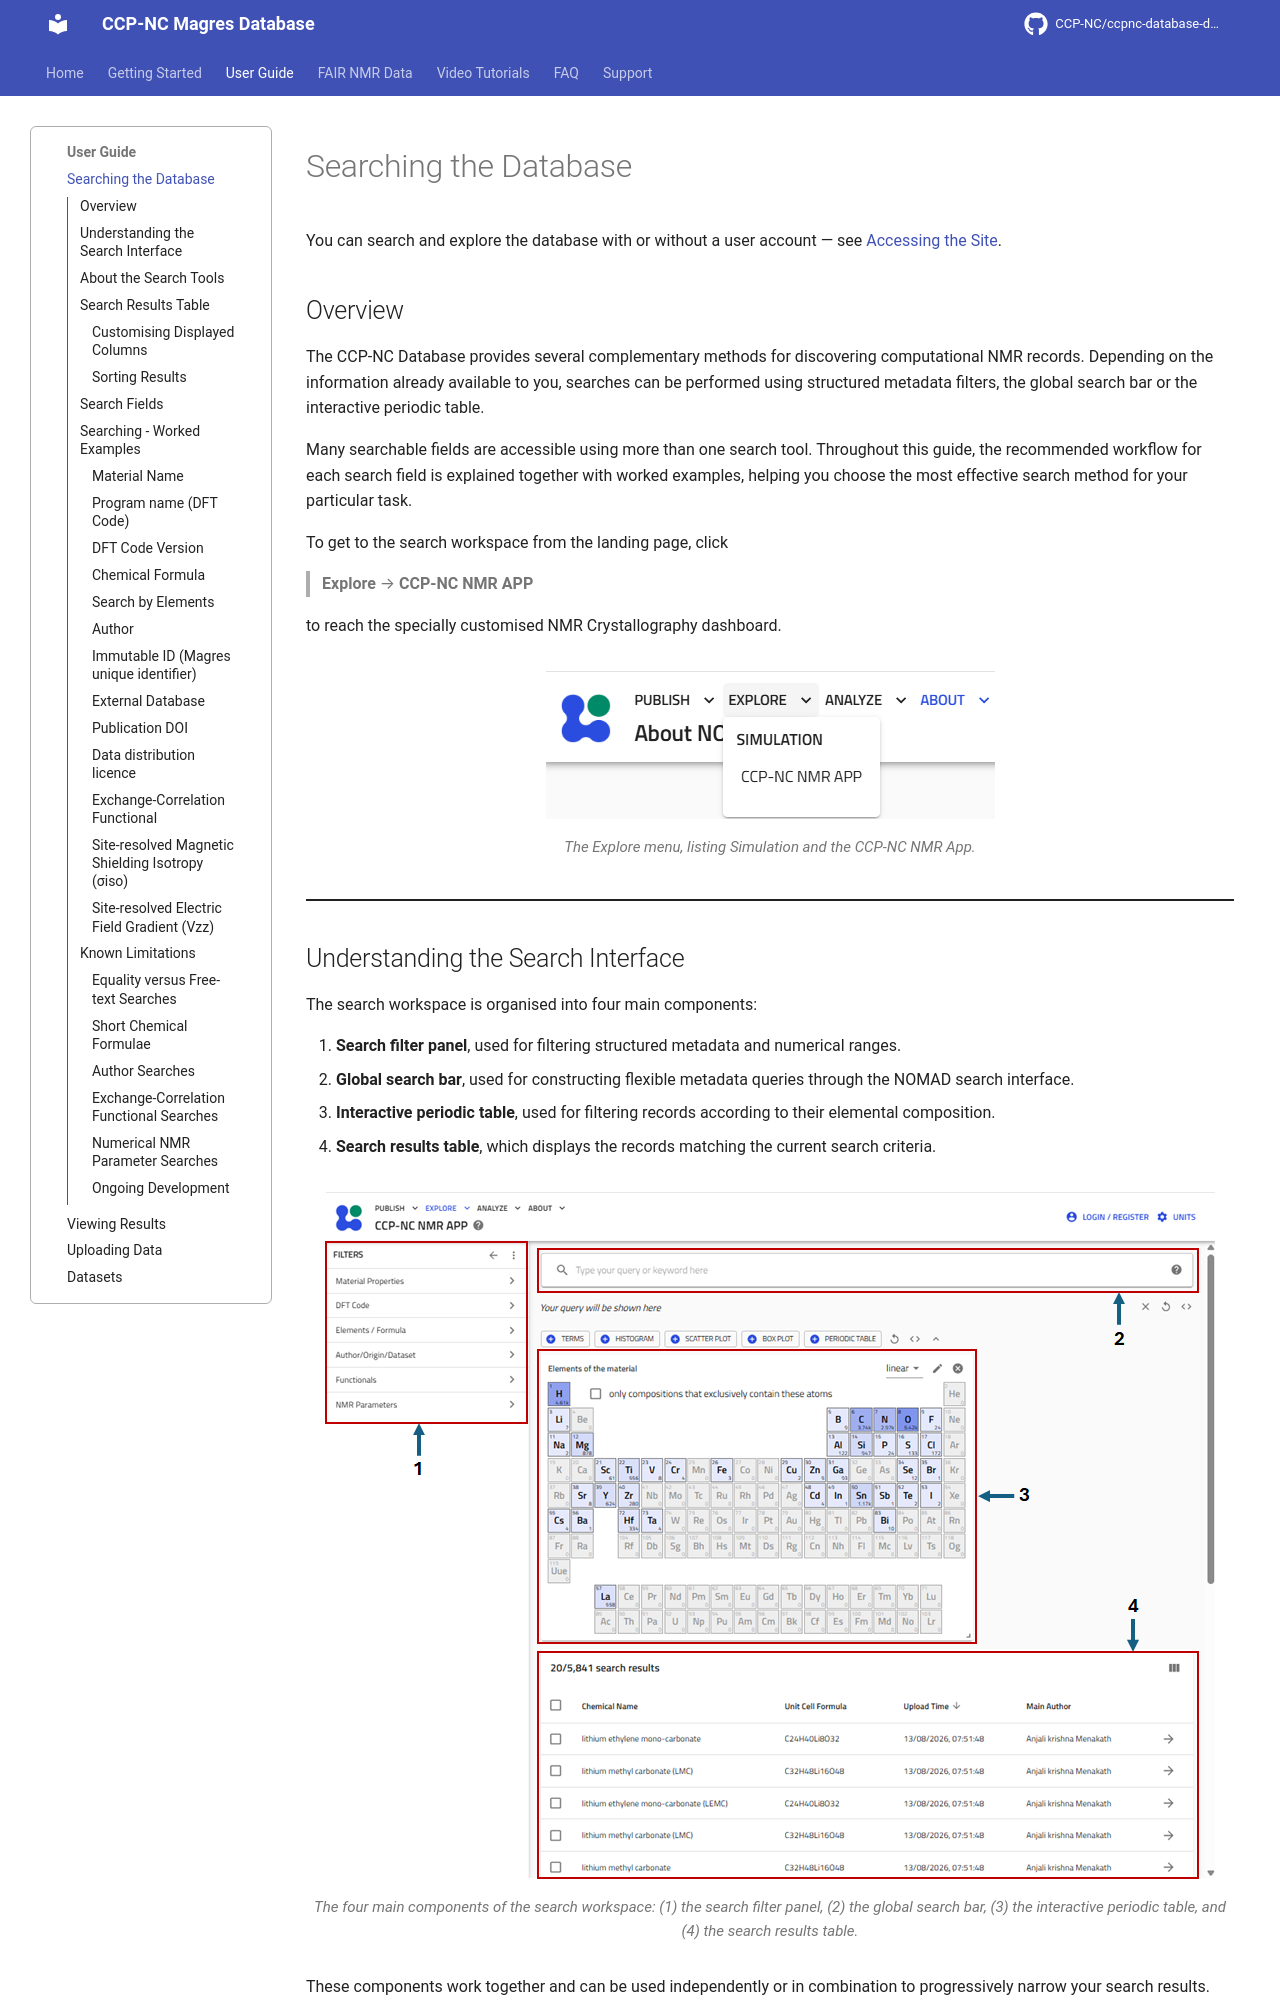

repository: CCP-NC/ccpnc-database-documentation · page: user-guide/search/index.html · generator: mkdocs

# Searching the Database

You can search and explore the database with or without a user account — see [Accessing the Site](../getting-started.md#accessing-the-database).

## Overview

The CCP-NC Database provides several complementary methods for discovering computational NMR records. Depending on the information already available to you, searches can be performed using structured metadata filters, the global search bar or the interactive periodic table.

Many searchable fields are accessible using more than one search tool. Throughout this guide, the recommended workflow for each search field is explained together with worked examples, helping you choose the most effective search method for your particular task.

To get to the search workspace from the landing page, click

> **Explore** → **CCP-NC NMR APP**

to reach the specially customised NMR Crystallography dashboard.

<figure markdown="1">
  ![Explore menu showing the CCP-NC NMR App option](../assets/screenshots/search/explore_ccpnc-nmr-app.png)
  <figcaption>The Explore menu, listing Simulation and the CCP-NC NMR App.</figcaption>
</figure>

---

## Understanding the Search Interface

The search workspace is organised into four main components:

1. **Search filter panel**, used for filtering structured metadata and numerical ranges.
2. **Global search bar**, used for constructing flexible metadata queries through the NOMAD search interface.
3. **Interactive periodic table**, used for filtering records according to their elemental composition.
4. **Search results table**, which displays the records matching the current search criteria.

<figure markdown="1">
  ![The search interface with its four main components labelled](../assets/screenshots/search/search-interface-labelled.png)
  <figcaption>The four main components of the search workspace: (1) the search filter panel, (2) the global search bar, (3) the interactive periodic table, and (4) the search results table.</figcaption>
</figure>

These components work together and can be used independently or in combination to progressively narrow your search results.

---
